pico-8 play session: no input (idle)

[t = 1 s] idle ~1s (no d-pad/buttons)
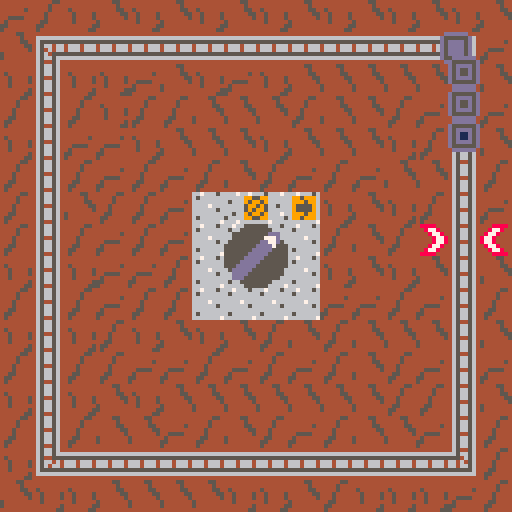
[t = 2 s] idle ~2s (no d-pad/buttons)
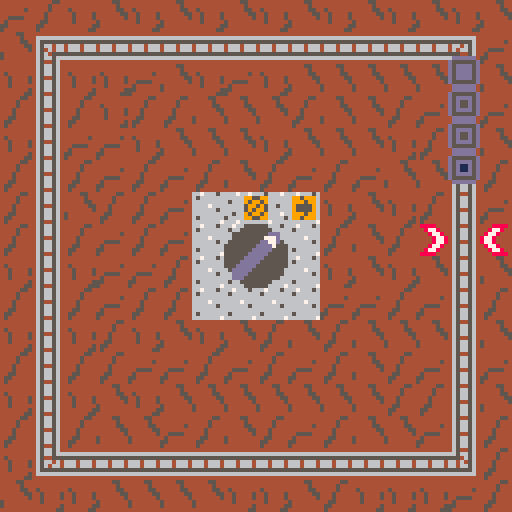
[t = 4 s] idle ~4s (no d-pad/buttons)
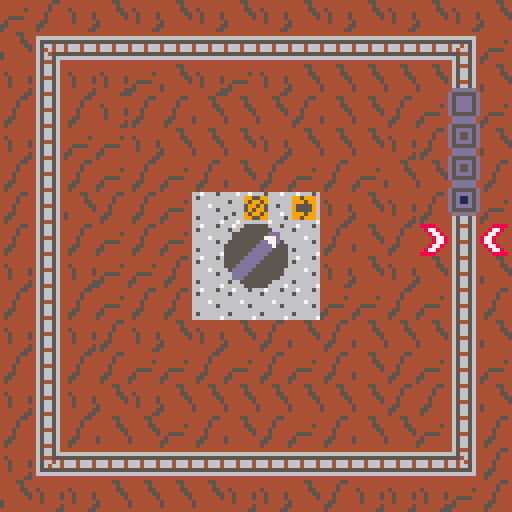
[t = 8 s] idle ~8s (no d-pad/buttons)
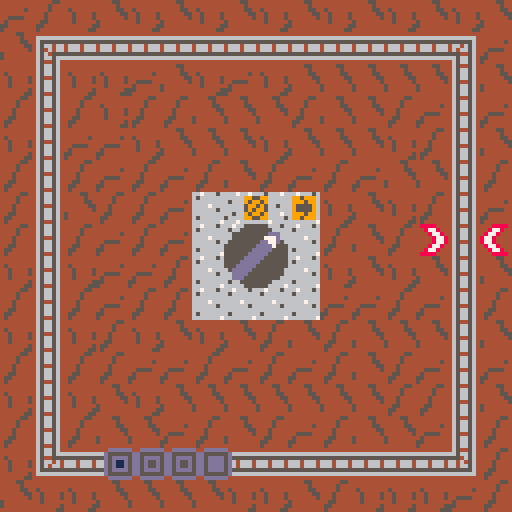

pico-8 cartridge
version 18
__lua__
--toy train by program_ix
--z to stop and start the train

function _init()
cls()
switch_state=0
train={
{64,8},
{72,8},
{80,8},
{88,8}}
end

--

function move_segment(s,dir)
spd=dir*2
if(s[2]==8) --top side
then
	if(s[1]==112) --top right
	then
		s[2]+=spd
	else
		s[1]+=spd
	end
else
if(s[1]==112) --right side
then
	if(s[2]==112) --bottom right
	then
		s[1]-=spd
	else--
		s[2]+=spd
	end
else
if(s[2]==112) --bottom side
then
	if(s[1]==8) --bottom left
	then
		s[2]-=spd
	else
		s[1]-=spd
	end
else
if(s[1]==8) --left side
then
	if(s[2]==8) --top left
	then--
		s[1]+=spd
	else
		s[2]-=spd
	end
end
end
end
end
end

--

function adv_switch()
if(switch_state<1)
then
	switch_state+=1
else
	switch_state=0
end
end

--

function move_train()

for t in all(train)
do
	move_segment(t,switch_state)
end

end

--

function _update()
if(btnp(4))
then
	adv_switch()
end
move_train()
end

--

function draw_train()
for t=1,count(train)
do
	if(t==1)
	then
		sprite=11
	else
	if(t==count(train))
	then
		sprite=13
	else
		sprite=12
	end
	end
	spr(sprite,train[t][1],
		train[t][2])
end
end

--

function draw_switch()
if(switch_state==1)
then
sspr(0,16,16,16,56,56,16,16)
else
sspr(64,16,16,16,56,56,16,16)
end
end

--


function _draw()
mapdraw(0,0,0,0,16,16)
draw_switch()
draw_train()
end
__gfx__
00000000000000004444444444445544444444444444444444444444667666560dddddd00dddddd00dddddd00dddddd00dddddd00dddddd00000000000000000
0000000000000000444444444444454446666666666666666666666465666666dd5dd5d0dd5dd5dd0d5dd5ddd555555dd555555dd555555d0000000000000000
0000000000000000454444444444455446555555555555555555556466666666dd5dd5d0dd5dd5dd0d5dd5ddd5dddd5dd5dddd5dd5dddd5d0000000000000000
0000000000000000445444454444445546566466466646664664656466667666dd5665606d5665d6065665ddd5dddd5dd5d55d5dd5d11d5d0000000000000000
0000000000000000445444454444444546546466466646664646656466666656dd5665606d5665d6065665ddd5dddd5dd5d55d5dd5d11d5d0000000000000000
0000000000000000445444445444444446564555555555555554456466666666dd5dd5d0dd5dd5dd0d5dd5ddd5dddd5dd5dddd5dd5dddd5d0000000000000000
0000000000000000444444455444444446566566666666666656656465666666dd5dd5d0dd5dd5dd0d5dd5ddd555555dd555555dd555555d0000000000000000
00000000000000004444445544444444465445644444444446566564666666670dddddd00dddddd00dddddd00dddddd00dddddd00dddddd00000000000000000
00000000000000004444455444444444465665644888844446544564444888840dddddd00dd66dd0000000000000000000000000000000000000000000000000
0000000000000000444454444444444446566564448778444656656444877844ddddddddddddddddddd66ddd0000000000000000000000000000000000000000
0000000000000000444454444444445446566564444877844656656448778444d555555dd555555dd555555d0000000000000000000000000000000000000000
0000000000000000444544444444444446544564444487784656656487784444ddd66dddddd66dddddd66ddd0000000000000000000000000000000000000000
0000000000000000444544444455554446566564444487784654456487784444ddd66dddddd66dddddd66ddd0000000000000000000000000000000000000000
0000000000000000445544444544444446566564444877844656656448778444d555555dd555555dd555555d0000000000000000000000000000000000000000
0000000000000000455444445544444446566564448778444656656444877844ddd66ddddddddddddddddddd0000000000000000000000000000000000000000
0000000000000000454444445444444446544564488884444656656444488884000000000dd66dd00dddddd00000000000000000000000000000000000000000
0000055555500000000005555550000046566564444444444654456466766656000005dddd500000000000000000000000000000000000000000000000000000
0000555555550000000055555555000046566566666666666656656469959996000055d77d550000000000000000000000000000000000000000000000000000
00555555555ddd000055555555555500465445555555555555546564699959960055557777555500000000000000000000000000000000000000000000000000
0055555555777d00005555555555550046566464666466646646456469555596005555dddd555500000000000000000000000000000000000000000000000000
055555555dd77d50055555555555555046564664666466646646656469555596055555dddd555550000000000000000000000000000000000000000000000000
55555555dddd7555555555555555555546555555555555555555556469995996555555dddd555555000000000000000000000000000000000000000000000000
5555555ddddd5555ddddddddddddd7dd46666666666666666666666469959996555555dddd555555000000000000000000000000000000000000000000000000
555555ddddd55555ddddddddddddd77d44444444444444444444444466666667555555dddd555555000000000000000000000000000000000000000000000000
55555ddddd555555ddddddddddddd77d66566676665666766667667666566676555555dddd555555000000000000000000000000000000000000000000000000
5555ddddd5555555ddddddddddddd7dd66666995999666666666699559966666555555dddd555555000000000000000000000000000000000000000000000000
555ddddd55555555555555555555555567666999599666666566695995966666555555dddd555555000000000000000000000000000000000000000000000000
05ddddd555555550055555555555555066656955559666566666659959566566055555dddd555550000000000000000000000000000000000000000000000000
00dddd5555555500005555555555550066666955559666666666659599566666005555dddd555500000000000000000000000000000000000000000000000000
00ddd55555555500005555555555550056666999599666666656695995966676005555dddd555500000000000000000000000000000000000000000000000000
0000555555550000000055555555000066666995999666655666699559966665000055dddd550000000000000000000000000000000000000000000000000000
0000055555500000000005555550000066676666666566666667666666676666000005dddd500000000000000000000000000000000000000000000000000000
__map__
1312020302030203020302030203020302030203020302030203020302030203000000000000000000000000000000000000000000000000000000000000000000000000000000000000000000000000000000000000000000000000000000000000000000000000000000000000000000000000000000000000000000000000
0304050505050505050505050505061312131213121312131213121312131213000000000000000000000000000000000000000000000000000000000000000000000000000000000000000000000000000000000000000000000000000000000000000000000000000000000000000000000000000000000000000000000000
0214020213030213020303030303160312120203130302030203020302030203000000000000000000000000000000000000000000000000000000000000000000000000000000000000000000000000000000000000000000000000000000000000000000000000000000000000000000000000000000000000000000000000
1214120212120303031203031213161312121213121313131313121312131213000000000000000000000000000000000000000000000000000000000000000000000000000000000000000000000000000000000000000000000000000000000000000000000000000000000000000000000000000000000000000000000000
0214131302030303020303030212160302130203020313131313020313030203000000000000000000000000000000000000000000000000000000000000000000000000000000000000000000000000000000000000000000000000000000000000000000000000000000000000000000000000000000000000000000000000
1214121312131203121312130303161203131213121312131303131313131213000000000000000000000000000000000000000000000000000000000000000000000000000000000000000000000000000000000000000000000000000000000000000000000000000000000000000000000000000000000000000000000000
1214031212130736372702030212161303030203030302031313021313030203000000000000000000000000000000000000000000000000000000000000000000000000000000000000000000000000000000000000000000000000000000000000000000000000000000000000000000000000000000000000000000000000
1214121312130707070712031215161703031212031312131213120313131213000000000000000000000000000000000000000000000000000000000000000000000000000000000000000000000000000000000000000000000000000000000000000000000000000000000000000000000000000000000000000000000000
0214021313120707070702030203160303031303030302130203020303030203000000000000000000000000000000000000000000000000000000000000000000000000000000000000000000000000000000000000000000000000000000000000000000000000000000000000000000000000000000000000000000000000
1214121312120707070713131213161203131212121212031313121312131213000000000000000000000000000000000000000000000000000000000000000000000000000000000000000000000000000000000000000000000000000000000000000000000000000000000000000000000000000000000000000000000000
0214021202030203120312030303160313030303030313130203020303030203000000000000000000000000000000000000000000000000000000000000000000000000000000000000000000000000000000000000000000000000000000000000000000000000000000000000000000000000000000000000000000000000
1214121213131213121312031213161312121213031212121213121312131213000000000000000000000000000000000000000000000000000000000000000000000000000000000000000000000000000000000000000000000000000000000000000000000000000000000000000000000000000000000000000000000000
0214020302030303030303031212160302031203031303030203020302030203000000000000000000000000000000000000000000000000000000000000000000000000000000000000000000000000000000000000000000000000000000000000000000000000000000000000000000000000000000000000000000000000
1214120303131203121312030313161212131203121312131213121312031213000000000000000000000000000000000000000000000000000000000000000000000000000000000000000000000000000000000000000000000000000000000000000000000000000000000000000000000000000000000000000000000000
0224252525252525252525252525261212030313120312031203020302030203000000000000000000000000000000000000000000000000000000000000000000000000000000000000000000000000000000000000000000000000000000000000000000000000000000000000000000000000000000000000000000000000
0302020303030302020312020202131212030313031212121312121312121213000000000000000000000000000000000000000000000000000000000000000000000000000000000000000000000000000000000000000000000000000000000000000000000000000000000000000000000000000000000000000000000000
0302020303030202030202020202021212121212121212121203130302120203000000000000000000000000000000000000000000000000000000000000000000000000000000000000000000000000000000000000000000000000000000000000000000000000000000000000000000000000000000000000000000000000
0302020203030303020203121202021312131212121313031213131312121213000000000000000000000000000000000000000000000000000000000000000000000000000000000000000000000000000000000000000000000000000000000000000000000000000000000000000000000000000000000000000000000000
0303030202031203021203120212020302031203030312031212020312120203000000000000000000000000000000000000000000000000000000000000000000000000000000000000000000000000000000000000000000000000000000000000000000000000000000000000000000000000000000000000000000000000
0312030202020202020303020213021303121212121213131213031303121213000000000000000000000000000000000000000000000000000000000000000000000000000000000000000000000000000000000000000000000000000000000000000000000000000000000000000000000000000000000000000000000000
0212120212120303021203020212120302120203021203121212121212030203000000000000000000000000000000000000000000000000000000000000000000000000000000000000000000000000000000000000000000000000000000000000000000000000000000000000000000000000000000000000000000000000
1212121312020202030302130213120312131212031212121213121212121213000000000000000000000000000000000000000000000000000000000000000000000000000000000000000000000000000000000000000000000000000000000000000000000000000000000000000000000000000000000000000000000000
0212030302031312020312021212120312030203031213120312121212120203000000000000000000000000000000000000000000000000000000000000000000000000000000000000000000000000000000000000000000000000000000000000000000000000000000000000000000000000000000000000000000000000
1213121312030312031212121212121212031213120312121212121312121213000000000000000000000000000000000000000000000000000000000000000000000000000000000000000000000000000000000000000000000000000000000000000000000000000000000000000000000000000000000000000000000000
0203021202031203121212031303121212031203121202121212021202031203000000000000000000000000000000000000000000000000000000000000000000000000000000000000000000000000000000000000000000000000000000000000000000000000000000000000000000000000000000000000000000000000
1213030312131203121312121203121212121203121212131212121312131213000000000000000000000000000000000000000000000000000000000000000000000000000000000000000000000000000000000000000000000000000000000000000000000000000000000000000000000000000000000000000000000000
0203020303120312120312031212031212031203121202031212020312031203000000000000000000000000000000000000000000000000000000000000000000000000000000000000000000000000000000000000000000000000000000000000000000000000000000000000000000000000000000000000000000000000
1212121303031212121212121212121213131313121303120313121212121213000000000000000000000000000000000000000000000000000000000000000000000000000000000000000000000000000000000000000000000000000000000000000000000000000000000000000000000000000000000000000000000000
0203120302031213120302030203021212121212030302030312020302120203000000000000000000000000000000000000000000000000000000000000000000000000000000000000000000000000000000000000000000000000000000000000000000000000000000000000000000000000000000000000000000000000
1213120312131213121212131212121312131213121312131212121312121213000000000000000000000000000000000000000000000000000000000000000000000000000000000000000000000000000000000000000000000000000000000000000000000000000000000000000000000000000000000000000000000000
0203020302031213120302121203130302030203020302030203021212120203000000000000000000000000000000000000000000000000000000000000000000000000000000000000000000000000000000000000000000000000000000000000000000000000000000000000000000000000000000000000000000000000
1213121312131213121312131213121312131213121312131213121312131213000000000000000000000000000000000000000000000000000000000000000000000000000000000000000000000000000000000000000000000000000000000000000000000000000000000000000000000000000000000000000000000000
